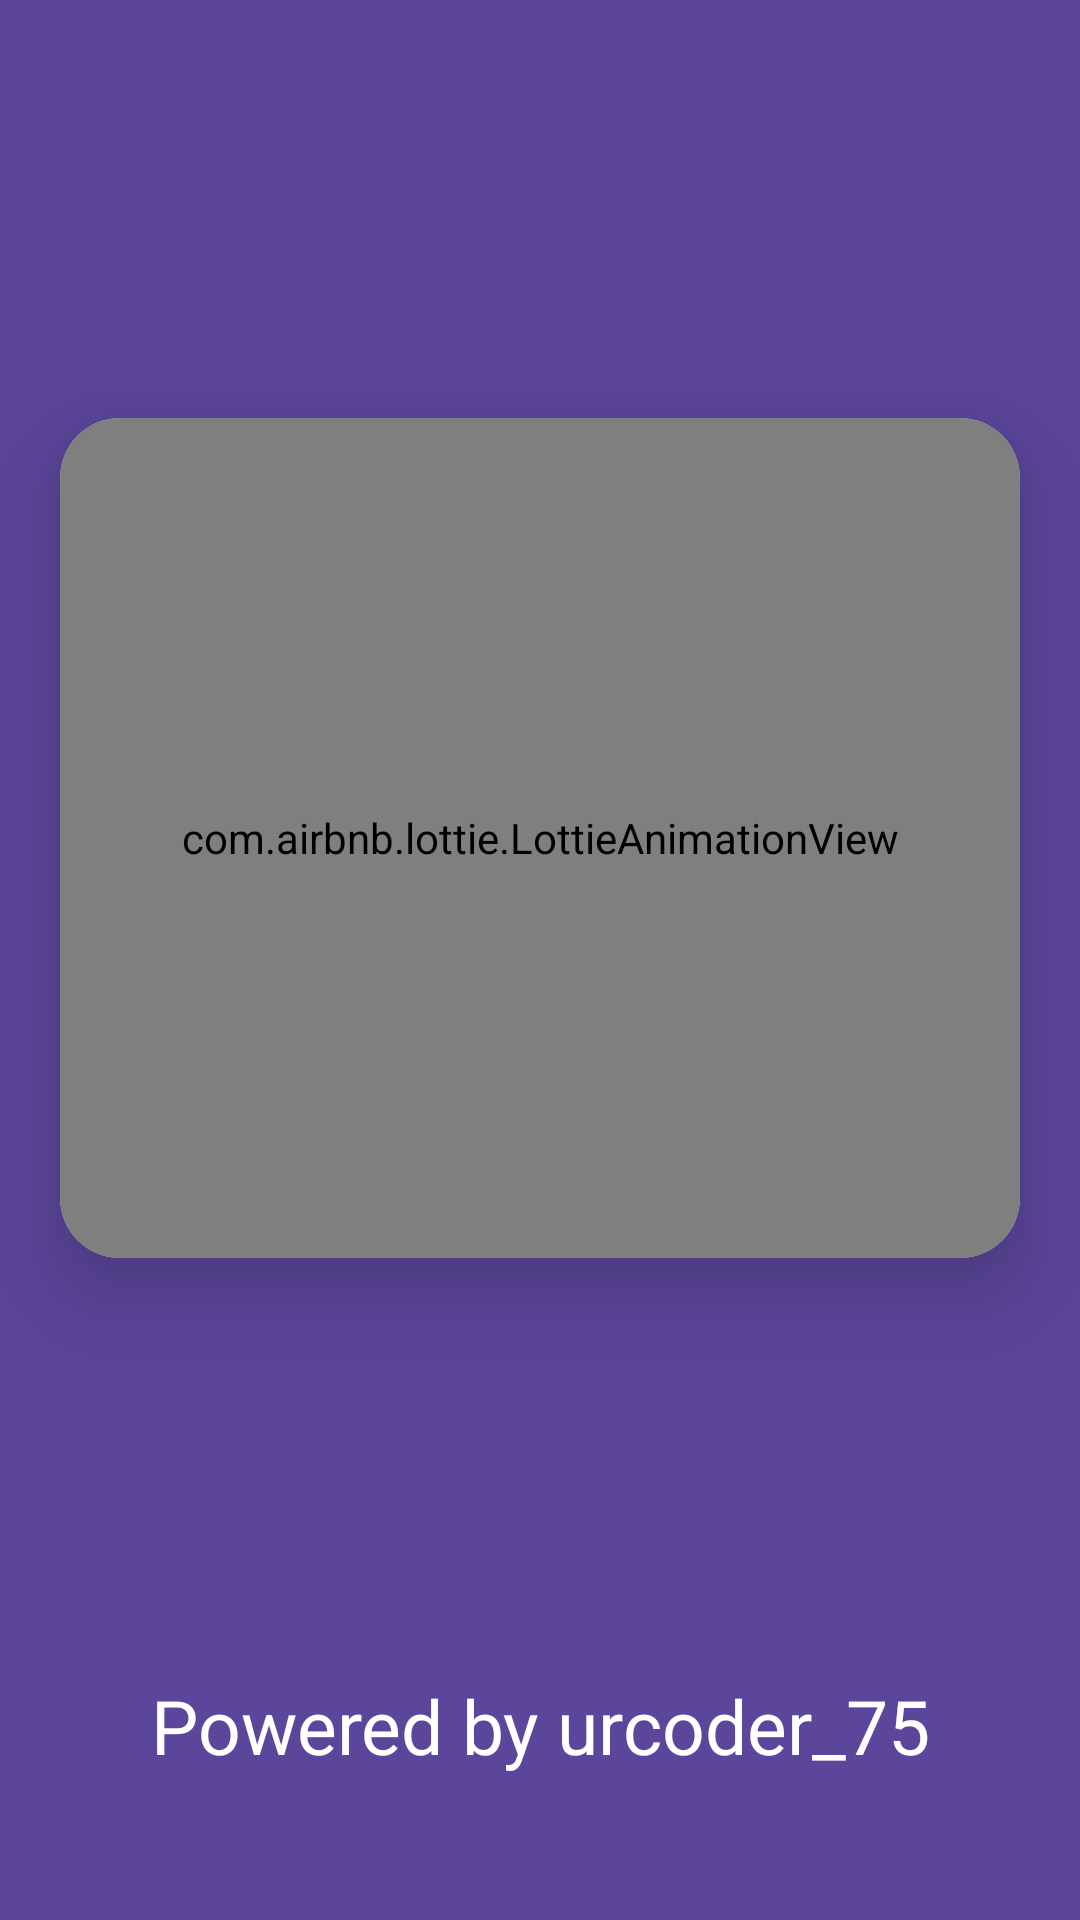

This screen was rendered from an Android layout file. Write that file and the resources it references.
<!-- AndroidManifest.xml: application theme Theme.CodingBook -->
<!-- res/layout/activity_splashscreen.xml -->
<?xml version="1.0" encoding="utf-8"?>
<androidx.constraintlayout.widget.ConstraintLayout xmlns:android="http://schemas.android.com/apk/res/android"
    xmlns:app="http://schemas.android.com/apk/res-auto"
    xmlns:tools="http://schemas.android.com/tools"
    android:layout_width="match_parent"
    android:layout_height="match_parent"
    android:background="#5C469C"
    tools:context=".Splashscreen">

    <androidx.cardview.widget.CardView
        android:id="@+id/cardView3"
        android:layout_width="match_parent"
        android:layout_height="wrap_content"
        android:layout_marginStart="20dp"
        android:layout_marginEnd="20dp"
        app:cardCornerRadius="20dp"
        app:cardElevation="20dp"
        app:layout_constraintBottom_toTopOf="@+id/textView2"
        app:layout_constraintEnd_toEndOf="parent"
        app:layout_constraintStart_toStartOf="parent"
        app:layout_constraintTop_toTopOf="parent">

        <com.airbnb.lottie.LottieAnimationView
            android:id="@+id/lottieView"
            android:layout_width="match_parent"
            android:layout_height="280dp"
            app:layout_constraintBottom_toBottomOf="parent"
            app:layout_constraintEnd_toEndOf="parent"
            app:layout_constraintHorizontal_bias="0.496"
            app:layout_constraintStart_toStartOf="parent"
            app:layout_constraintTop_toTopOf="parent"
            app:layout_constraintVertical_bias="0.442"
            app:lottie_autoPlay="true"
            app:lottie_loop="true"
            app:lottie_rawRes="@raw/animass">

        </com.airbnb.lottie.LottieAnimationView>

    </androidx.cardview.widget.CardView>

    <TextView
        android:id="@+id/textView2"
        android:layout_width="wrap_content"
        android:layout_height="wrap_content"
        android:layout_marginBottom="48dp"
        android:text="Powered by urcoder_75"
        android:textSize="25dp"
        android:textColor="@color/white"
        app:layout_constraintBottom_toBottomOf="parent"
        app:layout_constraintEnd_toEndOf="@+id/cardView3"
        app:layout_constraintStart_toStartOf="@+id/cardView3" />

</androidx.constraintlayout.widget.ConstraintLayout>
<!-- resources referenced by this layout -->
<resources>
  <color name="white">#FFFFFFFF</color>
  <style name="Theme.CodingBook" parent="Base.Theme.CodingBook" />
  <style name="Base.Theme.CodingBook" parent="Theme.Material3.DayNight.NoActionBar">
          
          
  
      </style>
</resources>
